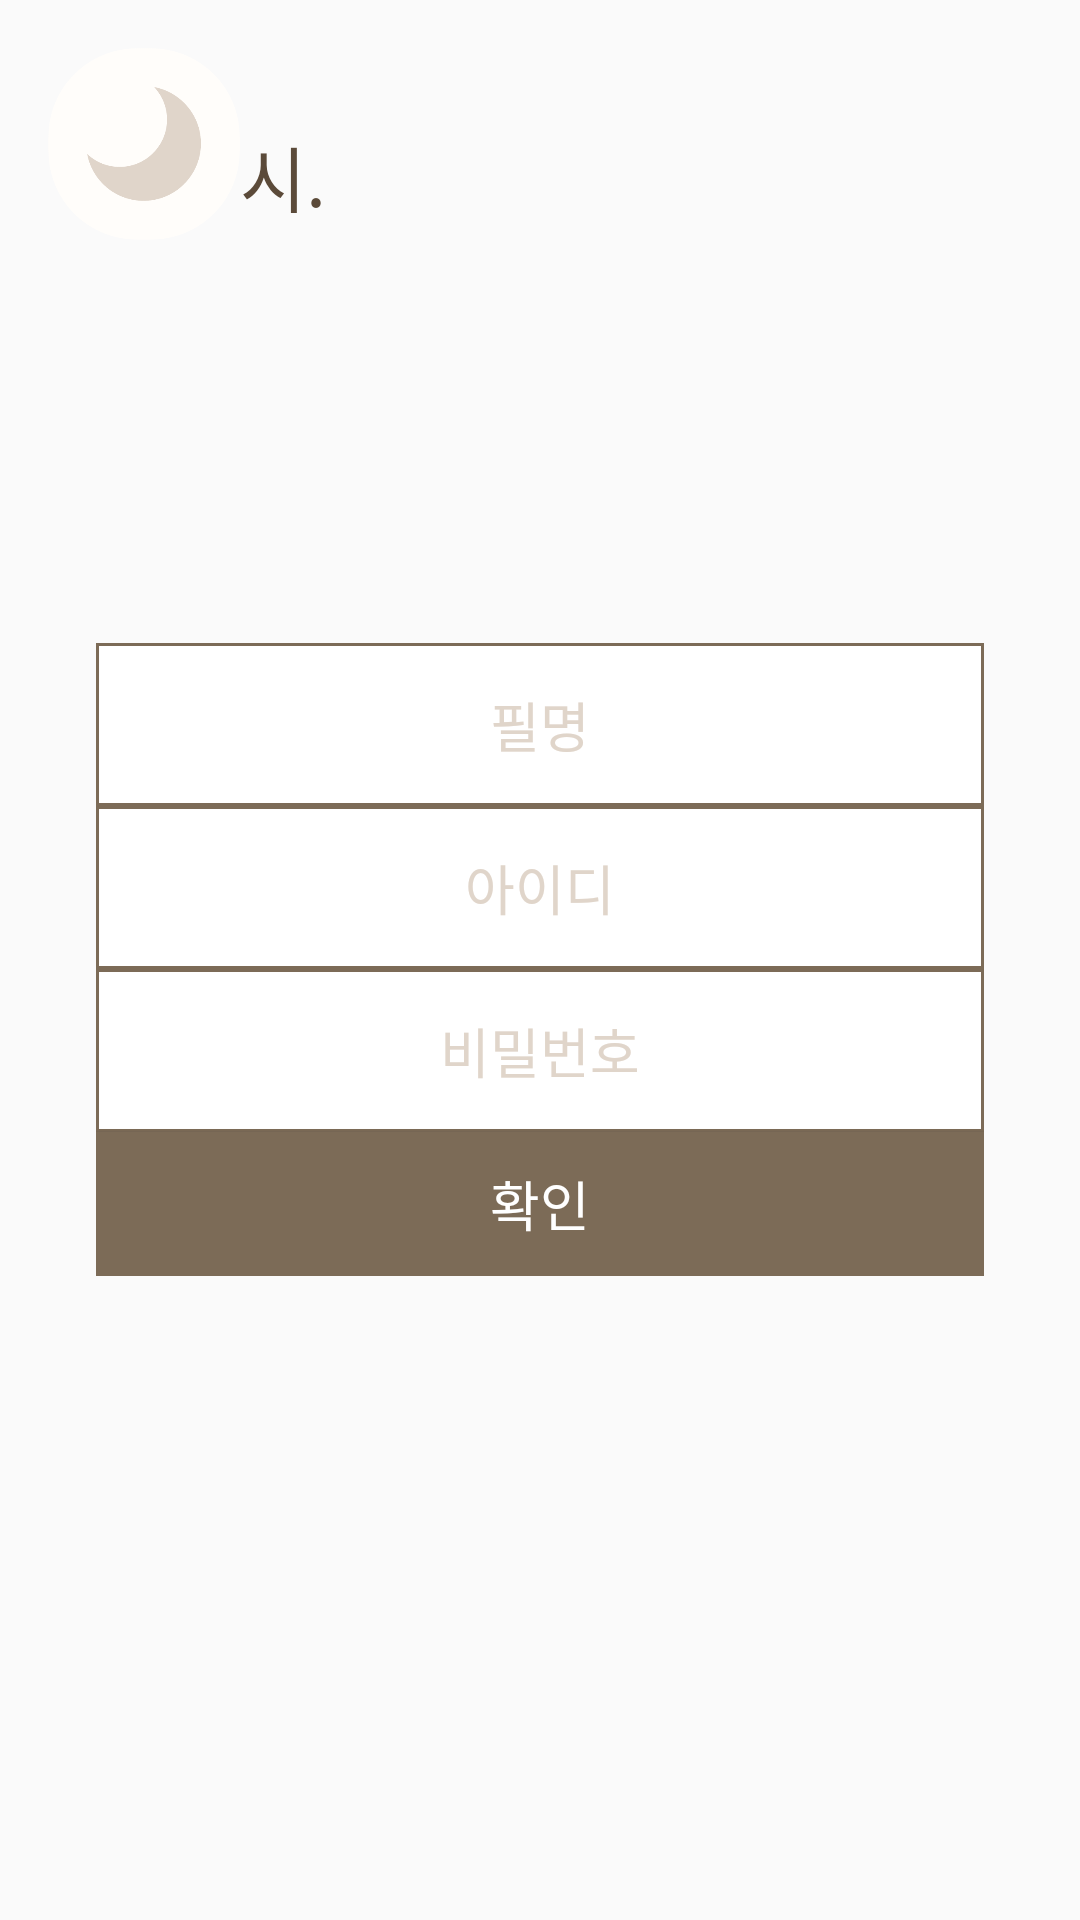

Here is an Android app screen rendered from its layout file. Give the layout XML and the strings, colors and styles it references.
<!-- AndroidManifest.xml: application theme AppTheme -->
<!-- res/layout/activity_signup.xml -->
<?xml version="1.0" encoding="utf-8"?>
<RelativeLayout xmlns:android="http://schemas.android.com/apk/res/android"
    android:layout_width="match_parent"
    android:layout_height="match_parent">

    <ImageView
        android:layout_marginTop="16dp"
        android:layout_marginLeft="16dp"
        android:id="@+id/imageView"
        android:layout_width="64dp"
        android:layout_height="64dp"
        android:src="@drawable/icon"/>

    <TextView
        android:layout_marginBottom="4dp"
        android:layout_alignBottom="@id/imageView"
        android:layout_toRightOf="@id/imageView"
        android:layout_width="wrap_content"
        android:layout_height="wrap_content"
        android:text="시."
        android:textSize="24dp"
        android:textColor="@color/colorNo5"/>

    <LinearLayout
        android:layout_marginLeft="32dp"
        android:layout_marginRight="32dp"
        android:layout_centerInParent="true"
        android:orientation="vertical"
        android:layout_width="match_parent"
        android:layout_height="wrap_content">

        <EditText
            android:id="@+id/nickEdit"
            android:layout_width="match_parent"
            android:layout_height="wrap_content"
            android:background="@drawable/back_signin_edit"
            android:textSize="18dp"
            android:textColorHint="@color/colorNo2"
            android:padding="14dp"
            android:gravity="center"
            android:hint="필명"/>
        <EditText
            android:id="@+id/idEdit"
            android:layout_width="match_parent"
            android:textColorHint="@color/colorNo2"
            android:layout_height="wrap_content"
            android:background="@drawable/back_signin_edit"
            android:textSize="18dp"
            android:padding="14dp"
            android:gravity="center"
            android:hint="아이디"/>
        <EditText
            android:inputType="textPassword"
            android:id="@+id/pwEdit"
            android:layout_width="match_parent"
            android:textColorHint="@color/colorNo2"
            android:layout_height="wrap_content"
            android:background="@drawable/back_signin_edit"
            android:textSize="18dp"
            android:padding="14dp"
            android:gravity="center"
            android:hint="비밀번호"/>
        <Button
            android:id="@+id/signUpButton"
            android:background="@color/colorNo4"
            android:textColor="#FFFFFF"
            android:layout_width="match_parent"
            android:layout_height="wrap_content"
            android:textSize="18dp"
            android:text="확인"/>

    </LinearLayout>




</RelativeLayout>
<!-- resources referenced by this layout -->
<resources>
  <color name="colorNo2">#E0D5CA</color>
  <color name="colorNo4">#7C6B57</color>
  <color name="colorNo5">#5B4A39</color>
  <!-- drawable back_signin_edit (drawable) -->
  <?xml version="1.0" encoding="utf-8"?>
  <shape xmlns:android="http://schemas.android.com/apk/res/android">
      <stroke android:width="1dp"
          android:color="@color/colorNo4"/>
      <solid android:color="#FFFFFF"/>
  </shape>
  <!-- drawable icon: png bitmap (drawable, 9584 bytes) -->
  <style name="AppTheme" parent="Theme.AppCompat.Light.NoActionBar">
          
          <item name="colorPrimary">@color/colorPrimary</item>
          <item name="colorPrimaryDark">@color/colorPrimaryDark</item>
  
          <item name="colorAccent">@color/colorNo2</item>
  
          <item name="android:windowFullscreen">true</item>
  
      </style>
  <color name="colorPrimary">#3F51B5</color>
  <color name="colorPrimaryDark">#303F9F</color>
</resources>
